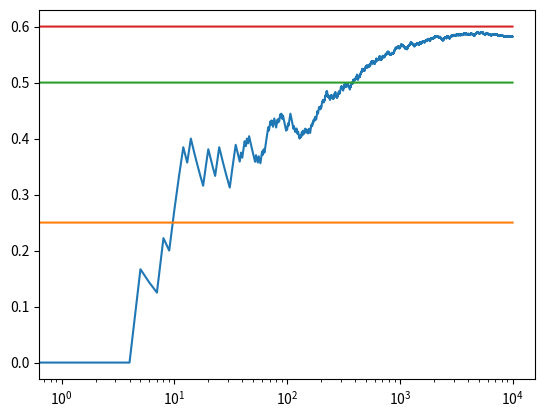

The script that saved this image:
import numpy as np
import matplotlib.pyplot as plt

class Bandit:
    
    
    def __init__(self,win_rate):
        self.win_rate = win_rate
        self.mean = 0
        self.collected_samples = 0
        
    def pull_arm(self):
        return np.random.random() < self.win_rate
        
    def update_mean(self,value):
        self.collected_samples += 1
        self.mean = ( (self.collected_samples - 1)*self.mean + value ) / self.collected_samples
            
def start_game():
            
    win_rates = [0.25,0.5,0.60]
    total_samples = 10000
    Eps = 0.08
        
    bandits = [Bandit(i) for i in win_rates]
    
    reward_log = [0]*total_samples
    
    for i in range(total_samples):
    
    
        prob = np.random.random()
            
        if prob < Eps:
            
            number = np.random.randint(len(bandits))
                    
        else:
                    
            number = np.argmax([b.mean for b in bandits])
                    
        value = bandits[number].pull_arm()
        
        reward_log[i] = value
                
        bandits[number].update_mean(value)
            
    print([b.mean for b in bandits])
    plot(reward_log,total_samples,win_rates)

def plot(reward_log,total_samples,win_rates):
    cumulative_rewards = np.cumsum(reward_log)
    cumulative_average = cumulative_rewards / (np.arange(total_samples) + 1)
    plt.plot(cumulative_average)
    plt.plot(np.ones(total_samples)*win_rates[0])
    plt.plot(np.ones(total_samples)*win_rates[1])
    plt.plot(np.ones(total_samples)*win_rates[2])
    plt.xscale('log')
#    plt.plot(np.ones(total_samples)*np.max(win_rates))
    plt.savefig('greedy.png')
            
if __name__ == "__main__":
    start_game()